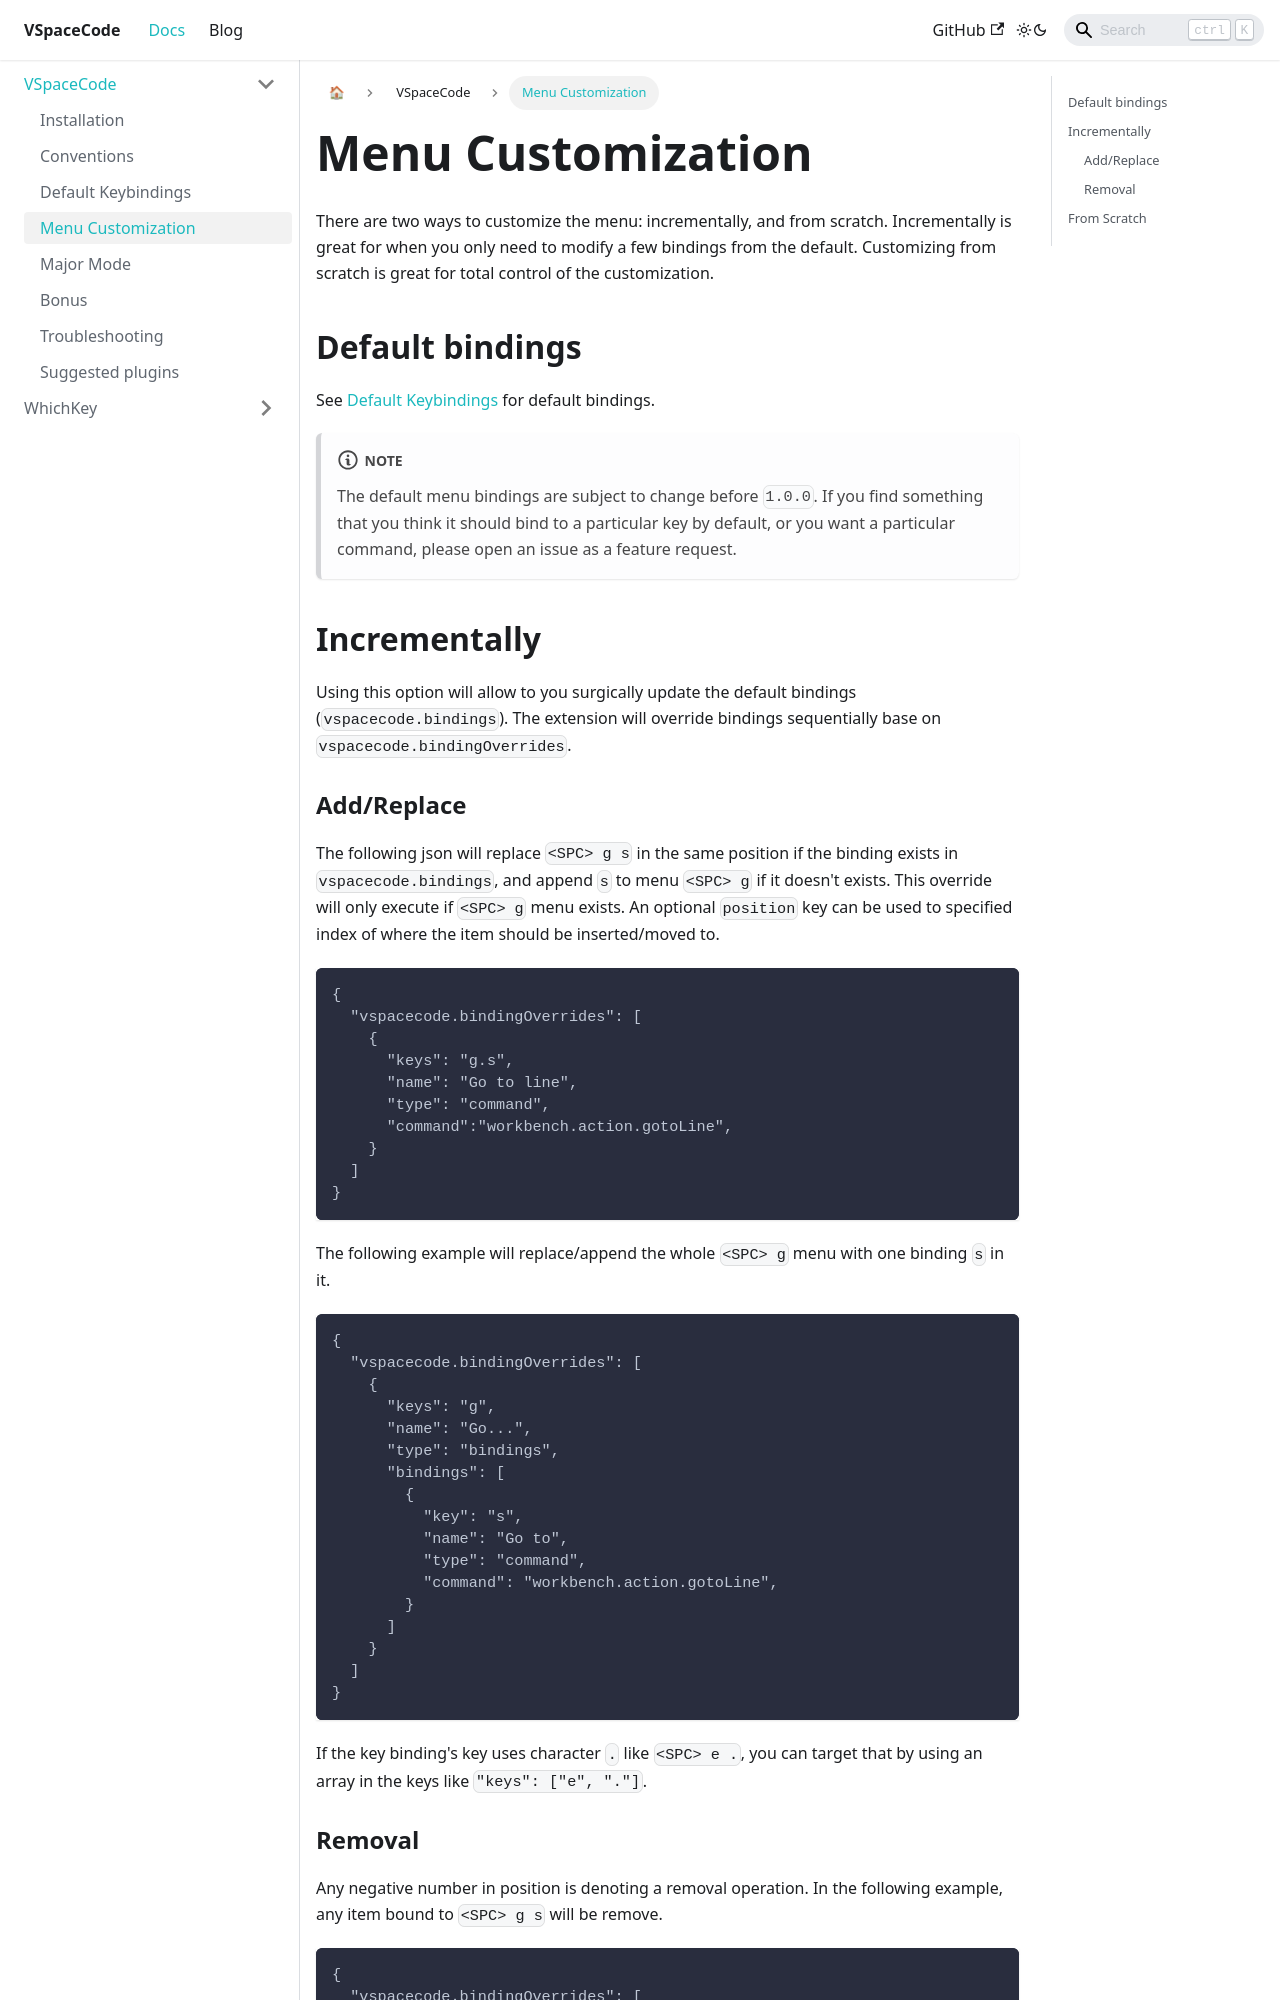

repository: VSpaceCode/vspacecode.github.io · page: docs/menu-customization/index.html · generator: docusaurus

---
id: menu-customization
title: Menu Customization
---

There are two ways to customize the menu: incrementally, and from scratch.
Incrementally is great for when you only need to modify a few bindings from the default. Customizing from scratch is great for total control of the customization.

## Default bindings

See [Default Keybindings](./default-keybindings) for default bindings.

:::note
The default menu bindings are subject to change before `1.0.0`.
If you find something that you think it should bind to a particular key by default, or you want a particular command,
please open an issue as a feature request.
:::

## Incrementally

Using this option will allow to you surgically update the default bindings (`vspacecode.bindings`).
The extension will override bindings sequentially base on `vspacecode.bindingOverrides`.
